3-way image classification set "Vision" from GitHub (ranfisr/Vision); label vocabulary: LLENO, MEDIO, VACIO.

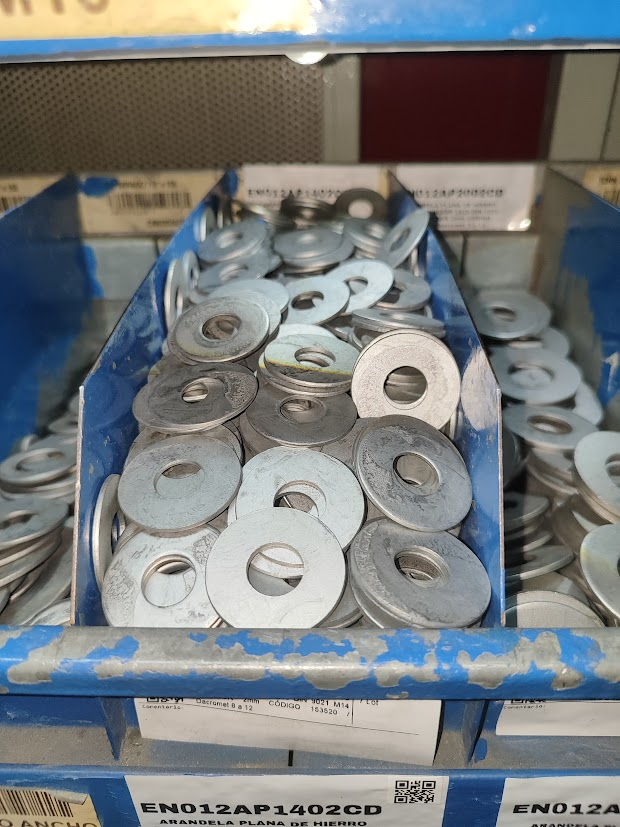
Label: LLENO

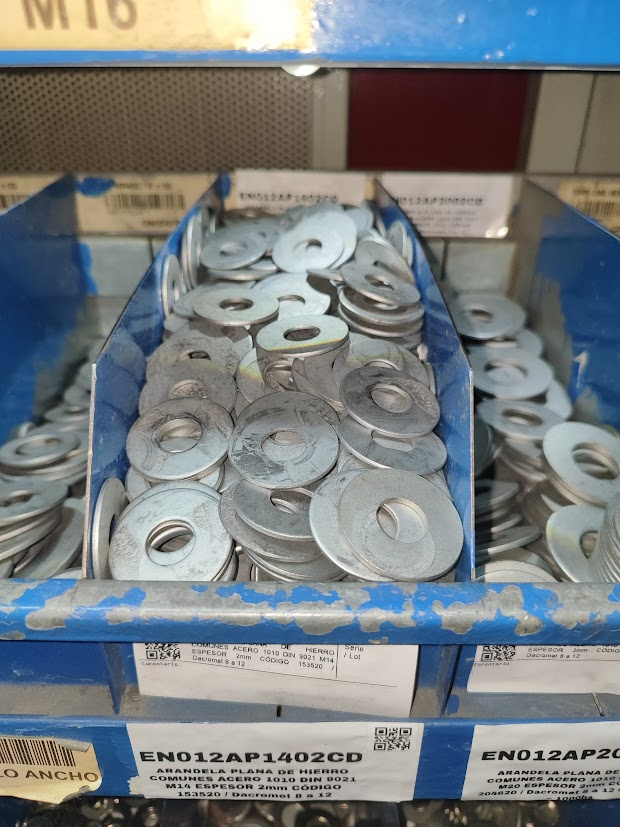
Label: LLENO

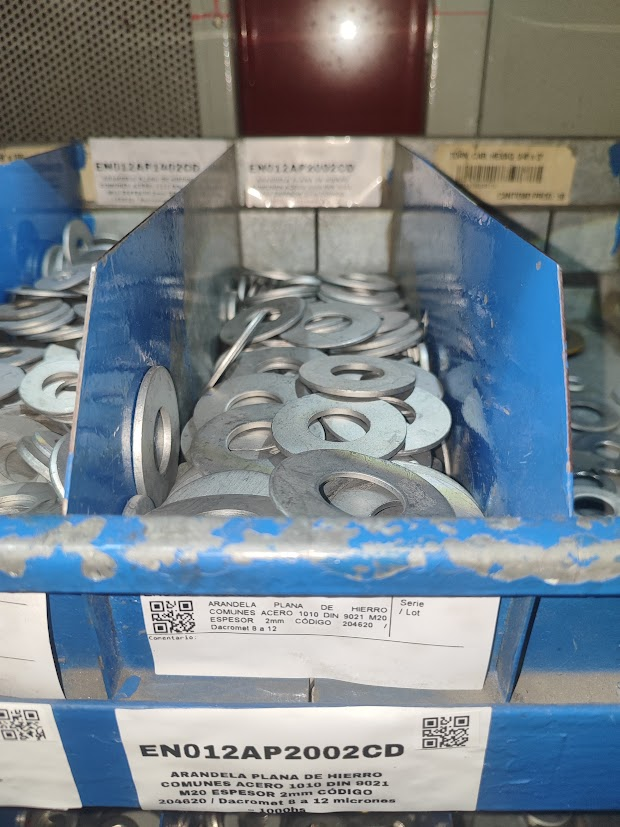
Label: MEDIO

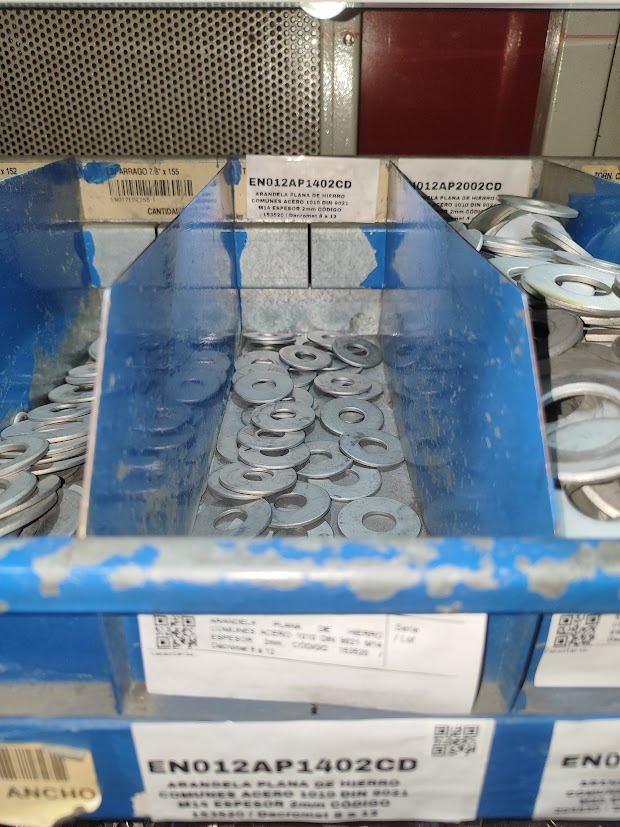
Label: VACIO

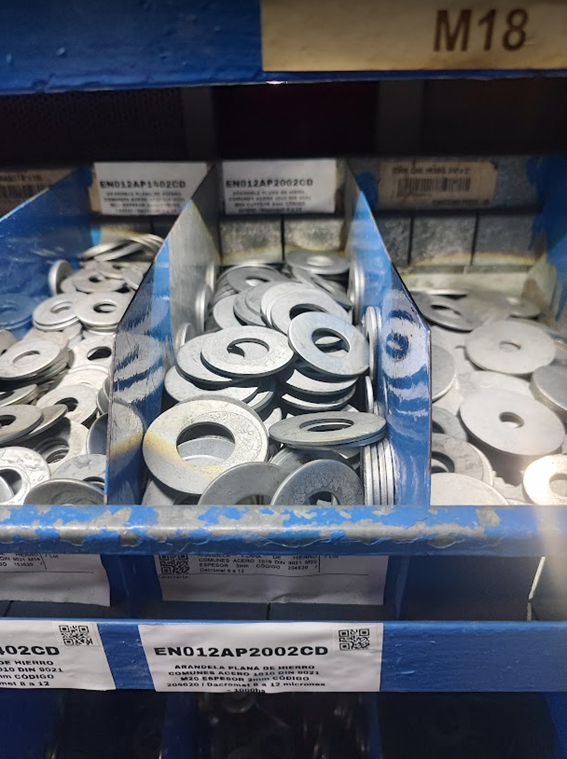
Label: LLENO

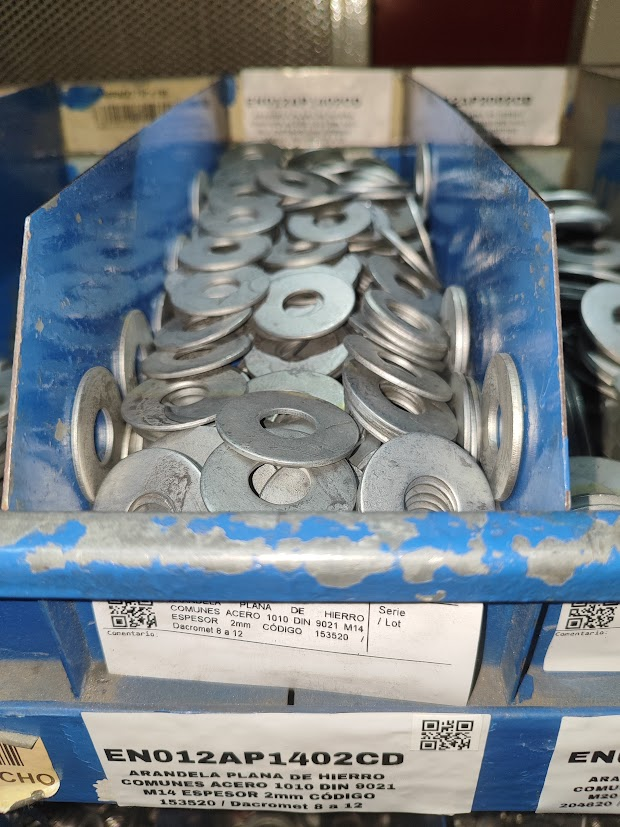
Label: MEDIO
